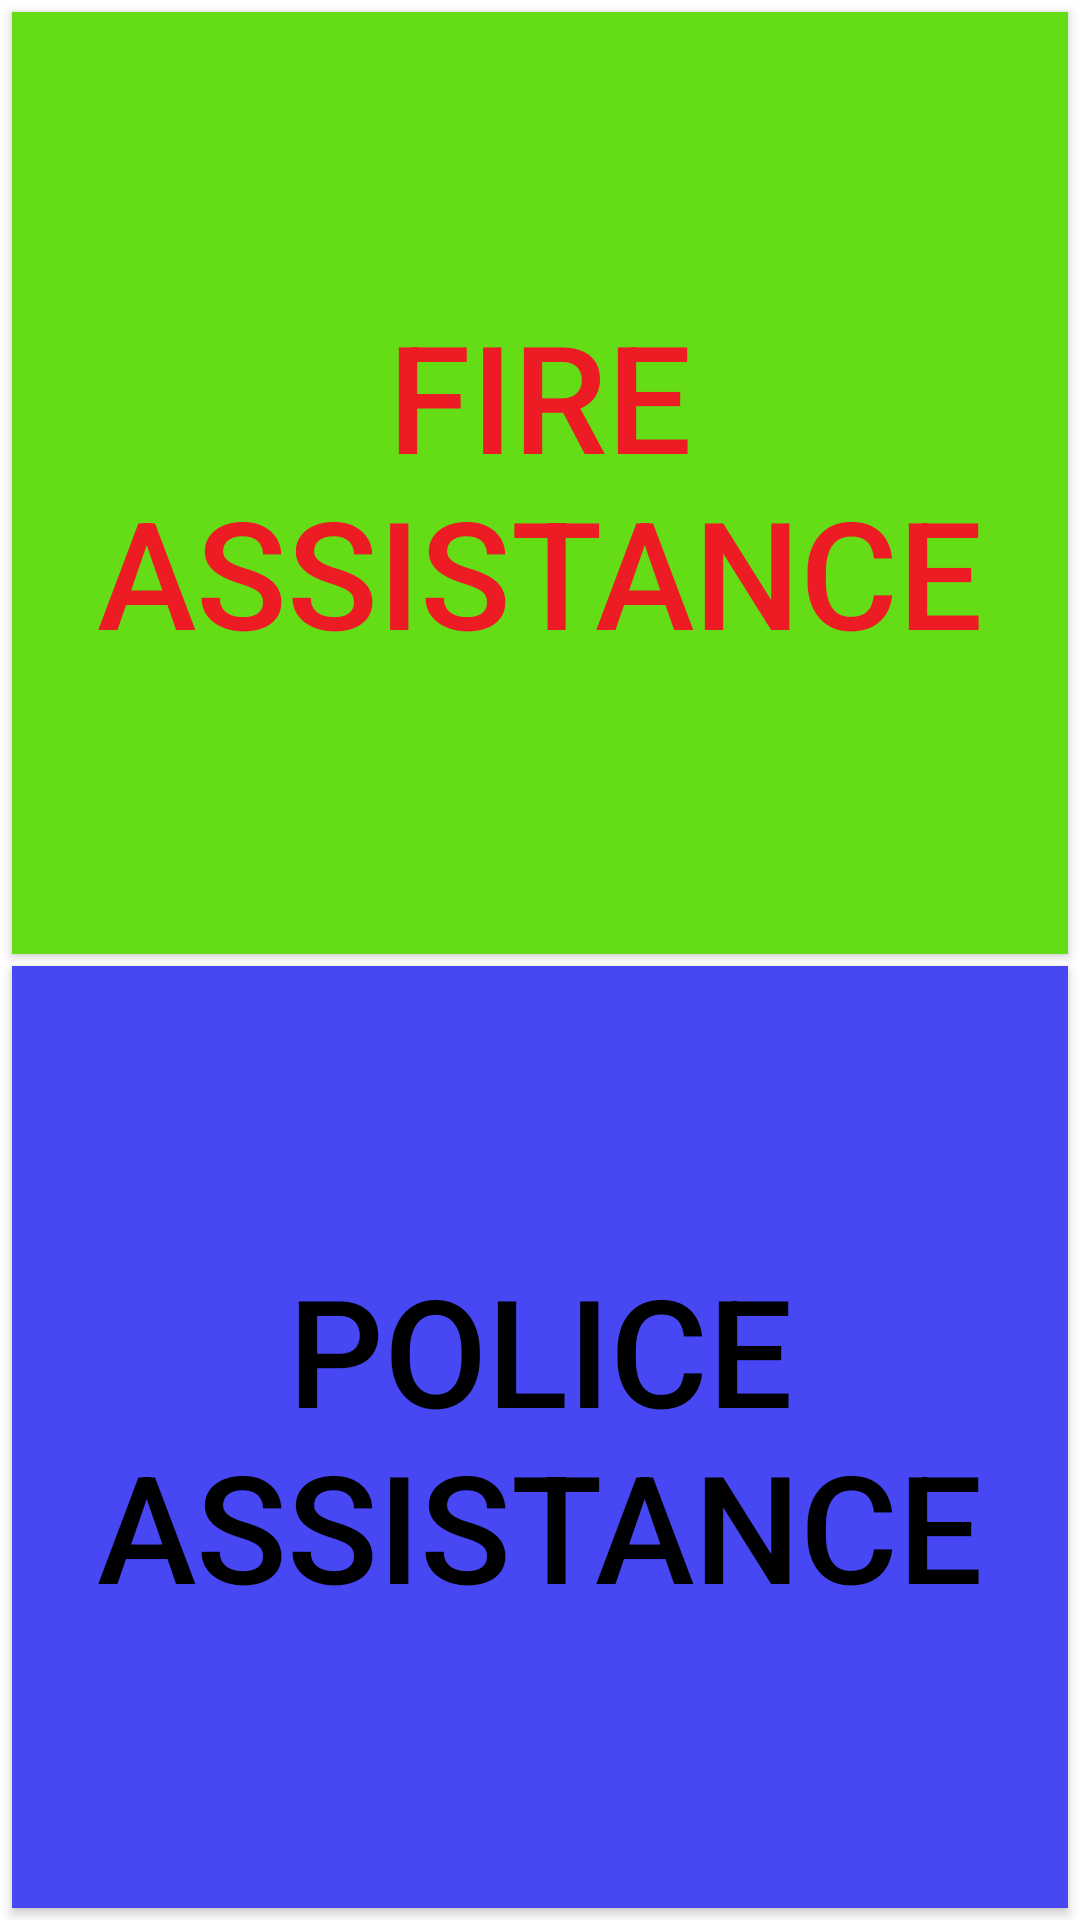

Here is an Android app screen rendered from its layout file. Give the layout XML and the strings, colors and styles it references.
<!-- AndroidManifest.xml: application theme AppTheme -->
<!-- res/layout/activity_main2.xml -->
<?xml version="1.0" encoding="utf-8"?>

<LinearLayout xmlns:android="http://schemas.android.com/apk/res/android"
    android:orientation="vertical"
    android:layout_width="match_parent"
    android:layout_height="match_parent"
    android:background="@color/border">

    <Button
        android:id="@id/button_police"
        android:layout_weight="4"
        android:layout_width="match_parent"
        android:layout_height="wrap_content"
        android:text="@string/button_fire"
        android:textSize="50dp"
        android:layout_marginTop="4dp"
        android:layout_marginLeft="4dp"
        android:layout_marginRight="4dp"
        android:textColor="@color/colorAccent"
        android:background="@color/colorPrimaryDarkGreen"/>
    <Button
        android:id="@id/button_fire"
        android:layout_weight="4"
        android:layout_width="match_parent"
        android:layout_height="wrap_content"
        android:text="@string/button_police"
        android:layout_marginTop="4dp"
        android:layout_marginLeft="4dp"
        android:layout_marginRight="4dp"
        android:layout_marginBottom="4dp"
        android:textSize="50dp"
        android:textColor="@color/colorText"
        android:background="@color/colorPrimaryDarkBlue"/>


</LinearLayout>
<!-- resources referenced by this layout -->
<resources>
  <color name="border">#ffffff</color>
  <color name="colorAccent">#ED1c24</color>
  <color name="colorPrimaryDarkBlue">#4747f4</color>
  <color name="colorPrimaryDarkGreen">#64dd17</color>
  <color name="colorText">#000000</color>
  <string name="button_fire">Fire  assistance</string>
  <string name="button_police">Police assistance</string>
  <style name="AppTheme" parent="Theme.AppCompat.Light.DarkActionBar">
          
          <item name="colorPrimary">@color/colorPrimary</item>
          <item name="colorPrimaryDark">@color/colorPrimaryDarkBlue</item>
          <item name="colorAccent">@color/colorAccent</item>
      </style>
  <color name="colorPrimary">#757575</color>
</resources>
